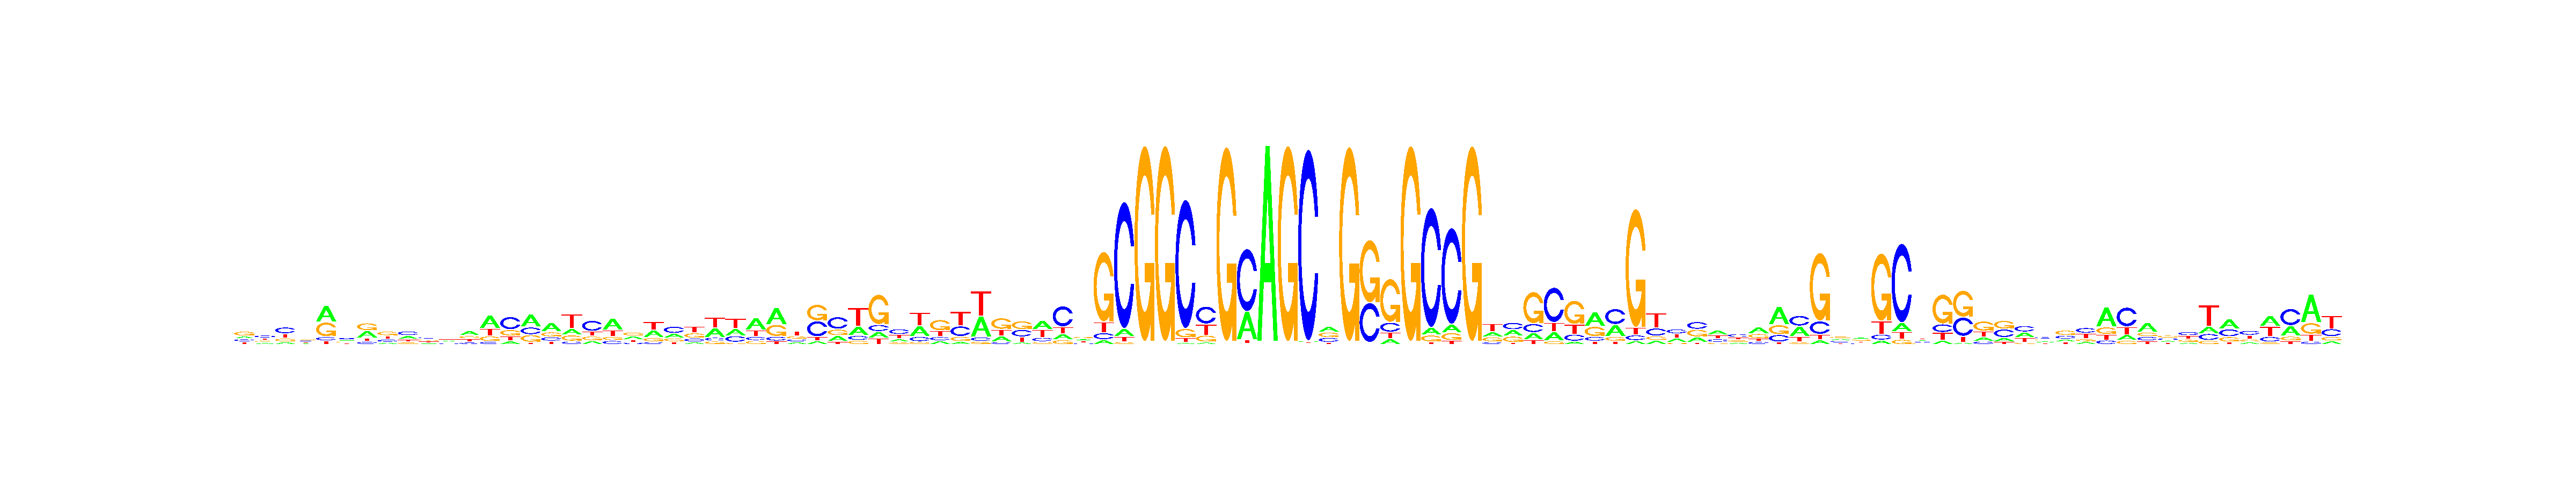

Data behind this chart, as committed beside it:
, V1, V2, V3, V4, V5, V6, V7, V8, V9, V10, V11, V12, V13, V14, V15, V16, V17, V18, V19, V20, V21, V22, V23
A, 0.1959, 0.1676, 0.1249, 0.1948, 0.4451, 0.284, 0.3604, 0.1358, 0.2896, 0.1851, 0.2397, 0.4025, 0.4879, 0.1056, 0.4504, 0.4732, 0.2035, 0.1429, 0.4969, 0.3154, 0.3582, 0.2547, 0.1092
C, 0.1953, 0.3388, 0.422, 0.2676, 0.0884, 0.2929, 0.1133, 0.2104, 0.3819, 0.3093, 0.2126, 0.1415, 0.08072, 0.5033, 0.2527, 0.1819, 0.08776, 0.4958, 0.1341, 0.1353, 0.09049, 0.4307, 0.1885
G, 0.4151, 0.2025, 0.1918, 0.2728, 0.3899, 0.2498, 0.3822, 0.3817, 0.1547, 0.3015, 0.2368, 0.2298, 0.1755, 0.2236, 0.2481, 0.2184, 0.1936, 0.1745, 0.1357, 0.3431, 0.1691, 0.1907, 0.3059
T, 0.1937, 0.2911, 0.2614, 0.2648, 0.07657, 0.1734, 0.1442, 0.272, 0.1738, 0.2041, 0.3109, 0.2262, 0.2559, 0.1676, 0.04885, 0.1264, 0.5151, 0.1868, 0.2333, 0.2063, 0.3822, 0.1239, 0.3964
